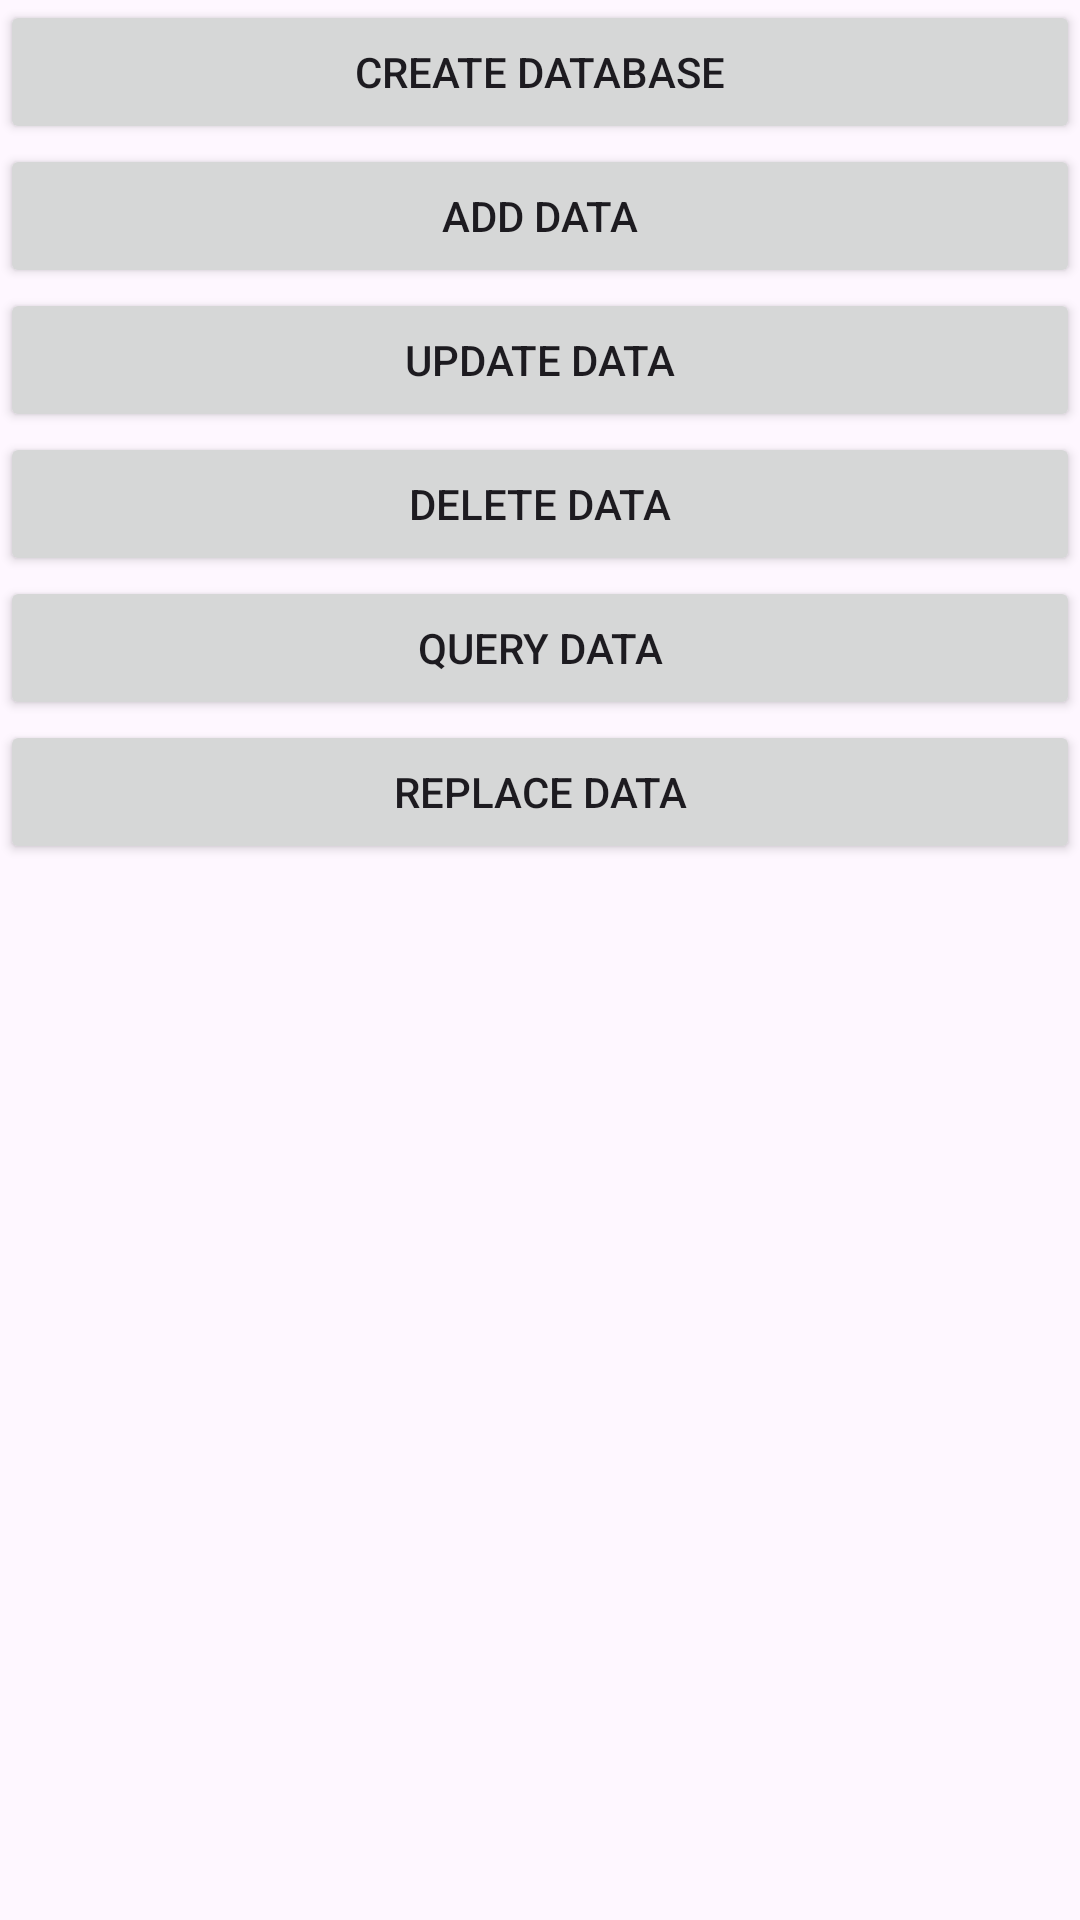

This screen was rendered from an Android layout file. Write that file and the resources it references.
<!-- AndroidManifest.xml: application theme Theme.PreferencesDemo -->
<!-- res/layout/activity_sqlite.xml -->
<?xml version="1.0" encoding="utf-8"?>
<LinearLayout xmlns:android="http://schemas.android.com/apk/res/android"
    android:orientation="vertical"
    android:layout_width="match_parent"
    android:layout_height="match_parent"
    >

    <Button
        android:id="@+id/createDatabase"
        android:layout_width="match_parent"
        android:layout_height="wrap_content"
        android:text="Create Database"
        />

    <Button
        android:id="@+id/addData"
        android:layout_width="match_parent"
        android:layout_height="wrap_content"
        android:text="Add Data"
        />

    <Button
        android:id="@+id/updateData"
        android:layout_width="match_parent"
        android:layout_height="wrap_content"
        android:text="Update Data"
        />

    <Button
        android:id="@+id/deleteData"
        android:layout_width="match_parent"
        android:layout_height="wrap_content"
        android:text="Delete Data"
        />

    <Button
        android:id="@+id/queryData"
        android:layout_width="match_parent"
        android:layout_height="wrap_content"
        android:text="Query Data"
        />

    <Button
        android:id="@+id/replaceData"
        android:layout_width="match_parent"
        android:layout_height="wrap_content"
        android:text="Replace Data"
        />
</LinearLayout>
<!-- resources referenced by this layout -->
<resources>
  <style name="Theme.PreferencesDemo" parent="Base.Theme.PreferencesDemo" />
  <style name="Base.Theme.PreferencesDemo" parent="Theme.Material3.DayNight.NoActionBar">
          
          
      </style>
</resources>
